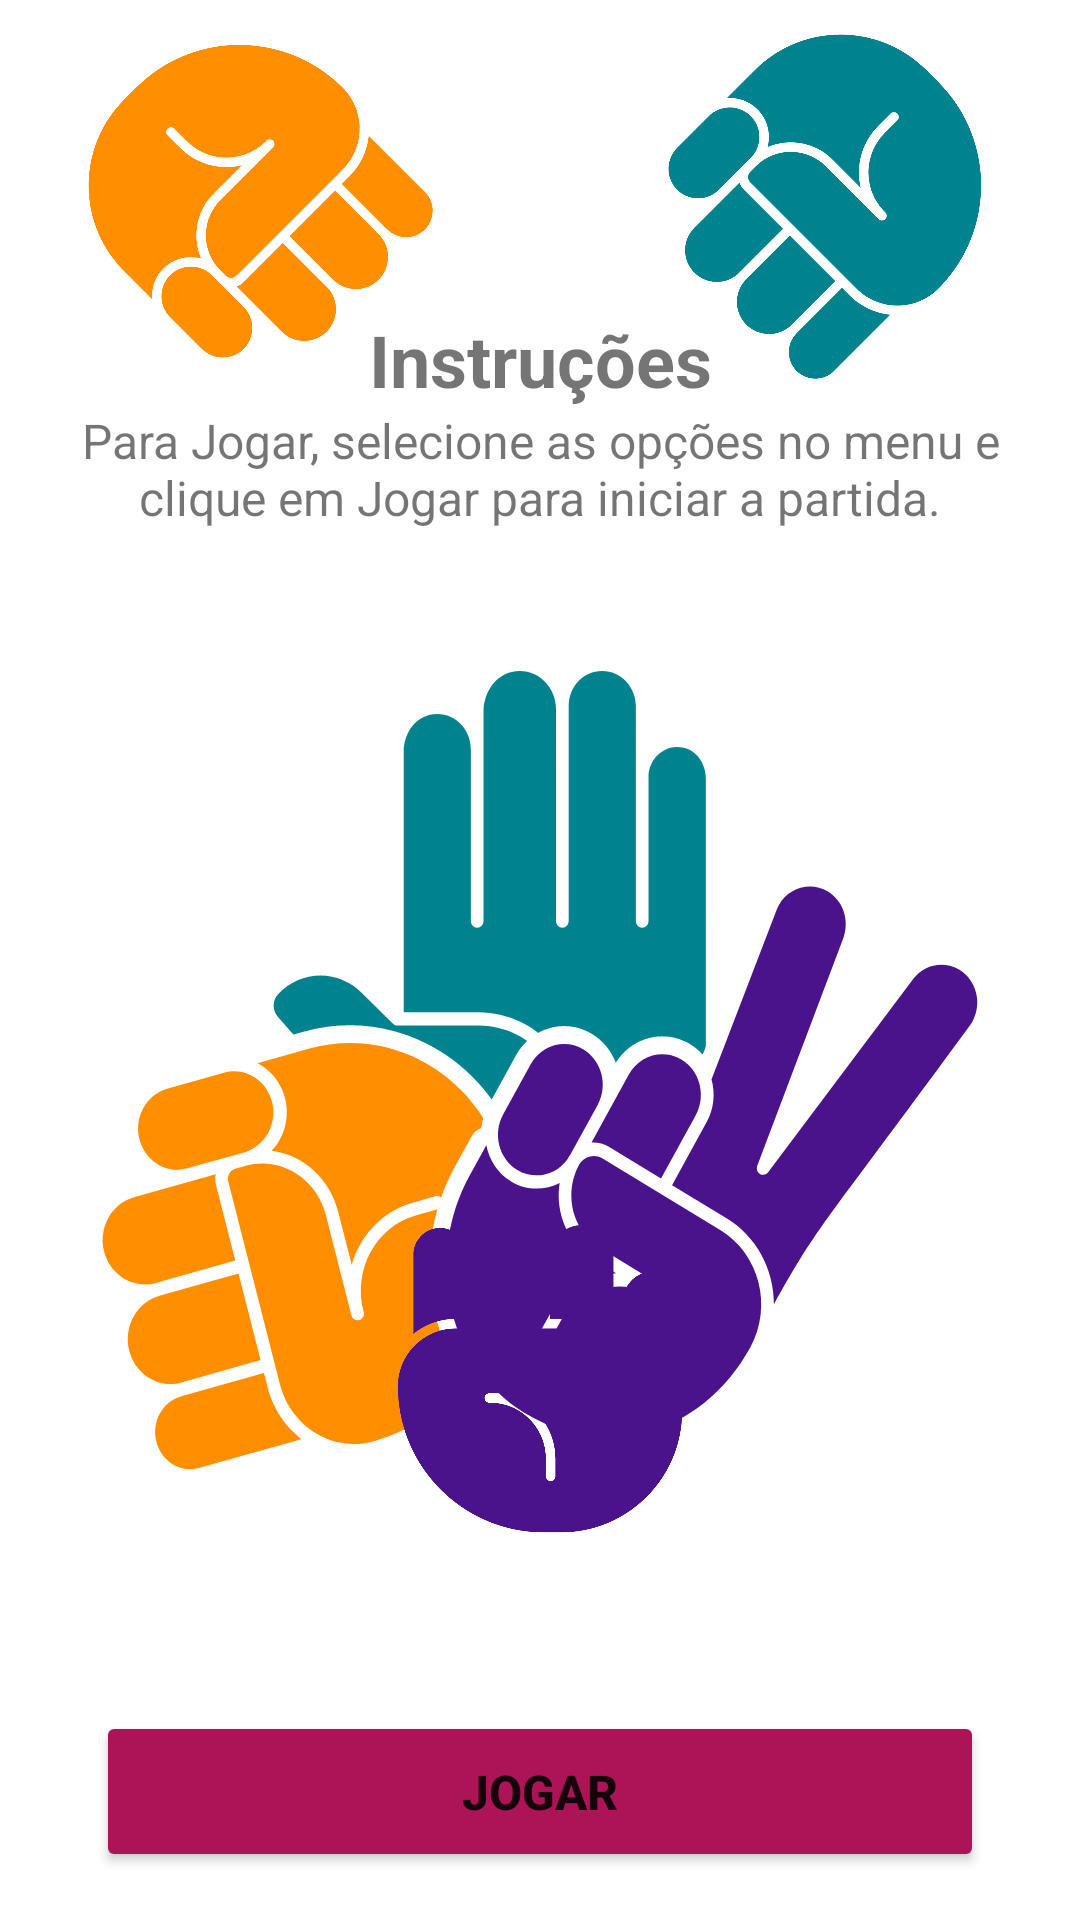

Android layout source for this screen:
<!-- AndroidManifest.xml: application theme Theme.PedraPapelTesoura -->
<!-- res/layout/activity_main.xml -->
<?xml version="1.0" encoding="utf-8"?>
<androidx.constraintlayout.widget.ConstraintLayout xmlns:android="http://schemas.android.com/apk/res/android"
    xmlns:app="http://schemas.android.com/apk/res-auto"
    xmlns:tools="http://schemas.android.com/tools"
    android:layout_width="match_parent"
    android:layout_height="match_parent"
    tools:context=".MainActivity">

    <androidx.constraintlayout.widget.Guideline
        android:id="@+id/guiStart"
        android:layout_width="wrap_content"
        android:layout_height="wrap_content"
        android:orientation="vertical"
        app:layout_constraintGuide_begin="16dp" />

    <androidx.constraintlayout.widget.Guideline
        android:id="@+id/guiEnd"
        android:layout_width="wrap_content"
        android:layout_height="wrap_content"
        android:orientation="vertical"
        app:layout_constraintGuide_end="16dp" />


    <androidx.constraintlayout.widget.ConstraintLayout
        android:id="@+id/logo"
        android:layout_width="0dp"
        android:layout_height="wrap_content"
        app:layout_constraintTop_toTopOf="parent"
        app:layout_constraintBottom_toBottomOf="parent"
        app:layout_constraintStart_toStartOf="@id/guiStart"
        app:layout_constraintEnd_toEndOf="@id/guiEnd">
        <TextView
            android:id="@+id/lblInstrucoes"
            android:layout_width="match_parent"
            android:layout_height="wrap_content"
            android:textAlignment="center"
            android:text="Instruções"
            android:textSize="24sp"
            android:textStyle="bold"
            app:layout_constraintTop_toTopOf="parent"
            />
        <TextView
            android:id="@+id/lblDescr"
            android:layout_width="match_parent"
            android:layout_height="wrap_content"
            android:textAlignment="center"
            android:text="Para Jogar, selecione as opções no menu e clique em Jogar para iniciar a partida."
            android:textSize="16sp"
            app:layout_constraintTop_toBottomOf="@id/lblInstrucoes"
            />
        <ImageView
            android:layout_width="match_parent"
            android:layout_height="0dp"
            android:src="@drawable/ic_icone"
            app:layout_constraintTop_toBottomOf="@id/lblDescr"

            />




    </androidx.constraintlayout.widget.ConstraintLayout>

    <LinearLayout
        android:id="@+id/ll_ResultadoOponentes"
        android:layout_width="0dp"
        android:layout_height="160dp"
        app:layout_constraintEnd_toEndOf="@id/guiEnd"
        app:layout_constraintStart_toStartOf="@id/guiStart"
        app:layout_constraintTop_toTopOf="parent"
        app:layout_constraintBottom_toTopOf="@id/lbl_Jogadas"
        >

        <ImageView
            android:id="@+id/img_Oponente1"
            android:layout_width="160dp"
            android:layout_height="160dp"
            android:layout_weight="1"
            android:rotation="135"
            android:scaleType="centerInside"
            android:src="@drawable/img_pedra"
            app:tint="@color/player1" />

        <ImageView
            android:id="@+id/img_Oponente2"
            android:layout_width="160dp"
            android:layout_height="160dp"
            android:layout_weight="1"
            android:rotation="225"
            android:scaleType="centerInside"
            android:src="@drawable/img_pedra"
            app:tint="@color/player2" />
    </LinearLayout>

    <TextView
        android:id="@+id/lbl_Jogadas"
        android:layout_width="0dp"
        android:padding="8dp"
        android:layout_height="wrap_content"
        android:layout_marginTop="16dp"
        android:background="@color/barra"
        android:textStyle="bold"
        android:text="Resultado: "
        android:visibility="invisible"
        android:textAlignment="center"
        android:textColor="@color/design_default_color_on_primary"
        app:layout_constraintEnd_toEndOf="@id/guiEnd"
        app:layout_constraintStart_toStartOf="@id/guiStart"
        app:layout_constraintTop_toBottomOf="@id/ll_ResultadoOponentes"

        />

    <TextView
        android:id="@+id/lbl_Pontos"
        android:layout_width="0dp"
        android:layout_height="wrap_content"
        android:background="@color/barra"
        android:text="1 x 1 x 1"
        android:padding="8dp"
        android:textAlignment="center"
        android:textSize="32sp"
        android:visibility="invisible"
        android:textColor="@color/design_default_color_on_primary"
        app:layout_constraintEnd_toEndOf="@id/guiEnd"
        app:layout_constraintStart_toStartOf="@id/guiStart"
        app:layout_constraintTop_toBottomOf="@id/lbl_Jogadas"
        />

    <TextView
        android:id="@+id/lbl_Resultado"
        android:layout_width="0dp"
        android:layout_height="wrap_content"
        android:layout_marginBottom="16dp"
        android:background="@color/barra"
        android:padding="8dp"
        android:text="Resultado: "
        android:textAlignment="center"
        android:visibility="invisible"
        android:textColor="@color/design_default_color_on_primary"
        app:layout_constraintEnd_toEndOf="@id/guiEnd"
        app:layout_constraintStart_toStartOf="@id/guiStart"
        app:layout_constraintTop_toBottomOf="@id/lbl_Pontos"

        />





    <LinearLayout
        android:id="@+id/ll_ResultadosJogador"
        android:layout_width="0dp"
        android:layout_height="160dp"
        app:layout_constraintEnd_toEndOf="@id/guiEnd"
        app:layout_constraintStart_toStartOf="@id/guiStart"
        app:layout_constraintTop_toBottomOf="@id/lbl_Resultado"
        app:layout_constraintBottom_toTopOf="@id/btn_jogar"
        >

        <ImageView
            android:id="@+id/img_Jogador"
            android:layout_width="160dp"
            android:layout_height="160dp"
            android:layout_weight="1"
            android:baselineAlignBottom="true"
            android:scaleType="centerInside"
            android:src="@drawable/img_pedra"
            app:tint="@color/player0" />
    </LinearLayout>


    <Button
        android:id="@+id/btn_jogar"
        android:layout_width="0dp"
        android:layout_height="wrap_content"
        android:layout_margin="16dp"
        android:text="Jogar"
        android:textSize="16dp"
        android:textStyle="bold"
        android:padding="16dp"
        android:backgroundTint="@color/barra"
        app:layout_constraintBottom_toTopOf="@id/ll_Jogar"
        app:layout_constraintEnd_toEndOf="@id/guiEnd"
        app:layout_constraintStart_toStartOf="@id/guiStart" />

    <LinearLayout
        android:id="@+id/ll_Jogar"
        android:layout_width="0dp"
        android:layout_height="128dp"
        android:orientation="horizontal"
        android:visibility="gone"
        app:layout_constraintBottom_toBottomOf="parent"
        app:layout_constraintEnd_toEndOf="@id/guiEnd"
        app:layout_constraintStart_toStartOf="@id/guiStart">

        <ImageButton
            android:id="@+id/imbtPedra"
            android:layout_width="0dp"
            android:layout_height="match_parent"
            android:layout_margin="8dp"
            android:layout_weight="1"
            android:backgroundTint="@color/player0"
            android:scaleType="fitCenter"
            android:src="@drawable/img_pedra"
            app:tint="@color/design_default_color_on_primary"

            />

        <ImageButton
            android:id="@+id/imbtPapel"
            android:layout_width="0dp"
            android:layout_height="match_parent"
            android:layout_margin="8dp"
            android:layout_weight="1"
            android:backgroundTint="@color/player0"
            android:scaleType="fitCenter"
            android:src="@drawable/img_papel"
            app:tint="@color/design_default_color_on_primary"

            />

        <ImageButton
            android:id="@+id/imbtTesoura"
            android:layout_width="0dp"
            android:layout_height="match_parent"
            android:layout_margin="8dp"
            android:layout_weight="1"
            android:backgroundTint="@color/player0"
            android:scaleType="fitCenter"
            android:src="@drawable/img_tesoura"
            app:tint="@color/design_default_color_on_primary"

            />


    </LinearLayout>


</androidx.constraintlayout.widget.ConstraintLayout>
<!-- resources referenced by this layout -->
<resources>
  <color name="barra">#ad1457</color>
  <color name="player0">#4a138c</color>
  <color name="player1">#ff8f00</color>
  <color name="player2">#00838f</color>
  <!-- drawable img_papel (drawable) -->
  <vector xmlns:android="http://schemas.android.com/apk/res/android"
      android:width="512dp"
      android:height="512dp"
      android:viewportWidth="94.78"
      android:viewportHeight="94.78">
    <path
        android:pathData="M75.28,22.25c-2.35,0 -4.27,1.91 -4.27,4.26l0,20.37c0,0.52 -0.42,0.94 -0.94,0.94 -0.52,0 -0.94,-0.42 -0.94,-0.94l0,-30.39c0,-2.75 -2.24,-4.99 -5,-4.99 -1.4,0 -2.68,0.52 -3.6,1.48 -0.9,0.93 -1.39,2.19 -1.39,3.53l0,30.37c0,0.52 -0.43,0.94 -0.95,0.94 -0.52,0 -0.94,-0.42 -0.94,-0.94l0,-29.99c0,-2.97 -2.42,-5.39 -5.39,-5.39 -3.38,0 -5.39,2.91 -5.39,5.73l0,29.65c0,0.52 -0.43,0.94 -0.95,0.94 -0.52,0 -0.94,-0.42 -0.94,-0.94l0,-24.28c0,-2.76 -2.24,-5 -5,-5 -3.12,0 -4.99,2.7 -4.99,5.31l0,36.86 11.09,0c4.43,0 8.63,1.92 11.53,5.27 0.34,0.4 0.29,0.99 -0.1,1.34 -0.18,0.15 -0.4,0.22 -0.62,0.22 -0.26,0 -0.53,-0.11 -0.71,-0.32 -2.54,-2.94 -6.22,-4.62 -10.1,-4.62l-12.03,0c-0.05,0 -0.09,-0.01 -0.13,-0.02 -0.02,0 -0.03,0 -0.05,0 -0.08,-0.02 -0.15,-0.04 -0.22,-0.08 -0.02,0 -0.04,-0.01 -0.05,-0.02 -0.07,-0.04 -0.12,-0.08 -0.18,-0.12 0,-0.01 -0.01,-0.01 -0.02,-0.02l-4.68,-4.4c-1.73,-1.62 -3.92,-2.43 -6.11,-2.43 -2.27,0 -4.54,0.87 -6.28,2.61 -0.89,0.88 -0.92,2.29 -0.07,3.21l17.71,19.22c7.11,7.88 14.33,11.09 24.93,11.09 11.6,0 21.04,-9.54 21.04,-21.26l0,-42.72c0,-2.17 -1.5,-4.47 -4.26,-4.47z"
        android:fillColor="#000000"
        android:fillType="nonZero"/>
  </vector>
  <style name="Theme.PedraPapelTesoura" parent="Theme.MaterialComponents.DayNight.DarkActionBar">
          
          <item name="colorPrimary">@color/barra</item>
          <item name="colorPrimaryVariant">@color/teal_700</item>
          <item name="colorOnPrimary">@color/white</item>
          
          <item name="colorSecondary">@color/teal_200</item>
          <item name="colorSecondaryVariant">@color/teal_700</item>
          <item name="colorOnSecondary">@color/black</item>
          
          <item name="android:statusBarColor" tools:targetApi="l">?attr/colorPrimaryVariant</item>
          
      </style>
  <color name="teal_700">#FF018786</color>
  <color name="white">#FFFFFFFF</color>
  <color name="teal_200">#FF03DAC5</color>
  <color name="black">#FF000000</color>
</resources>
